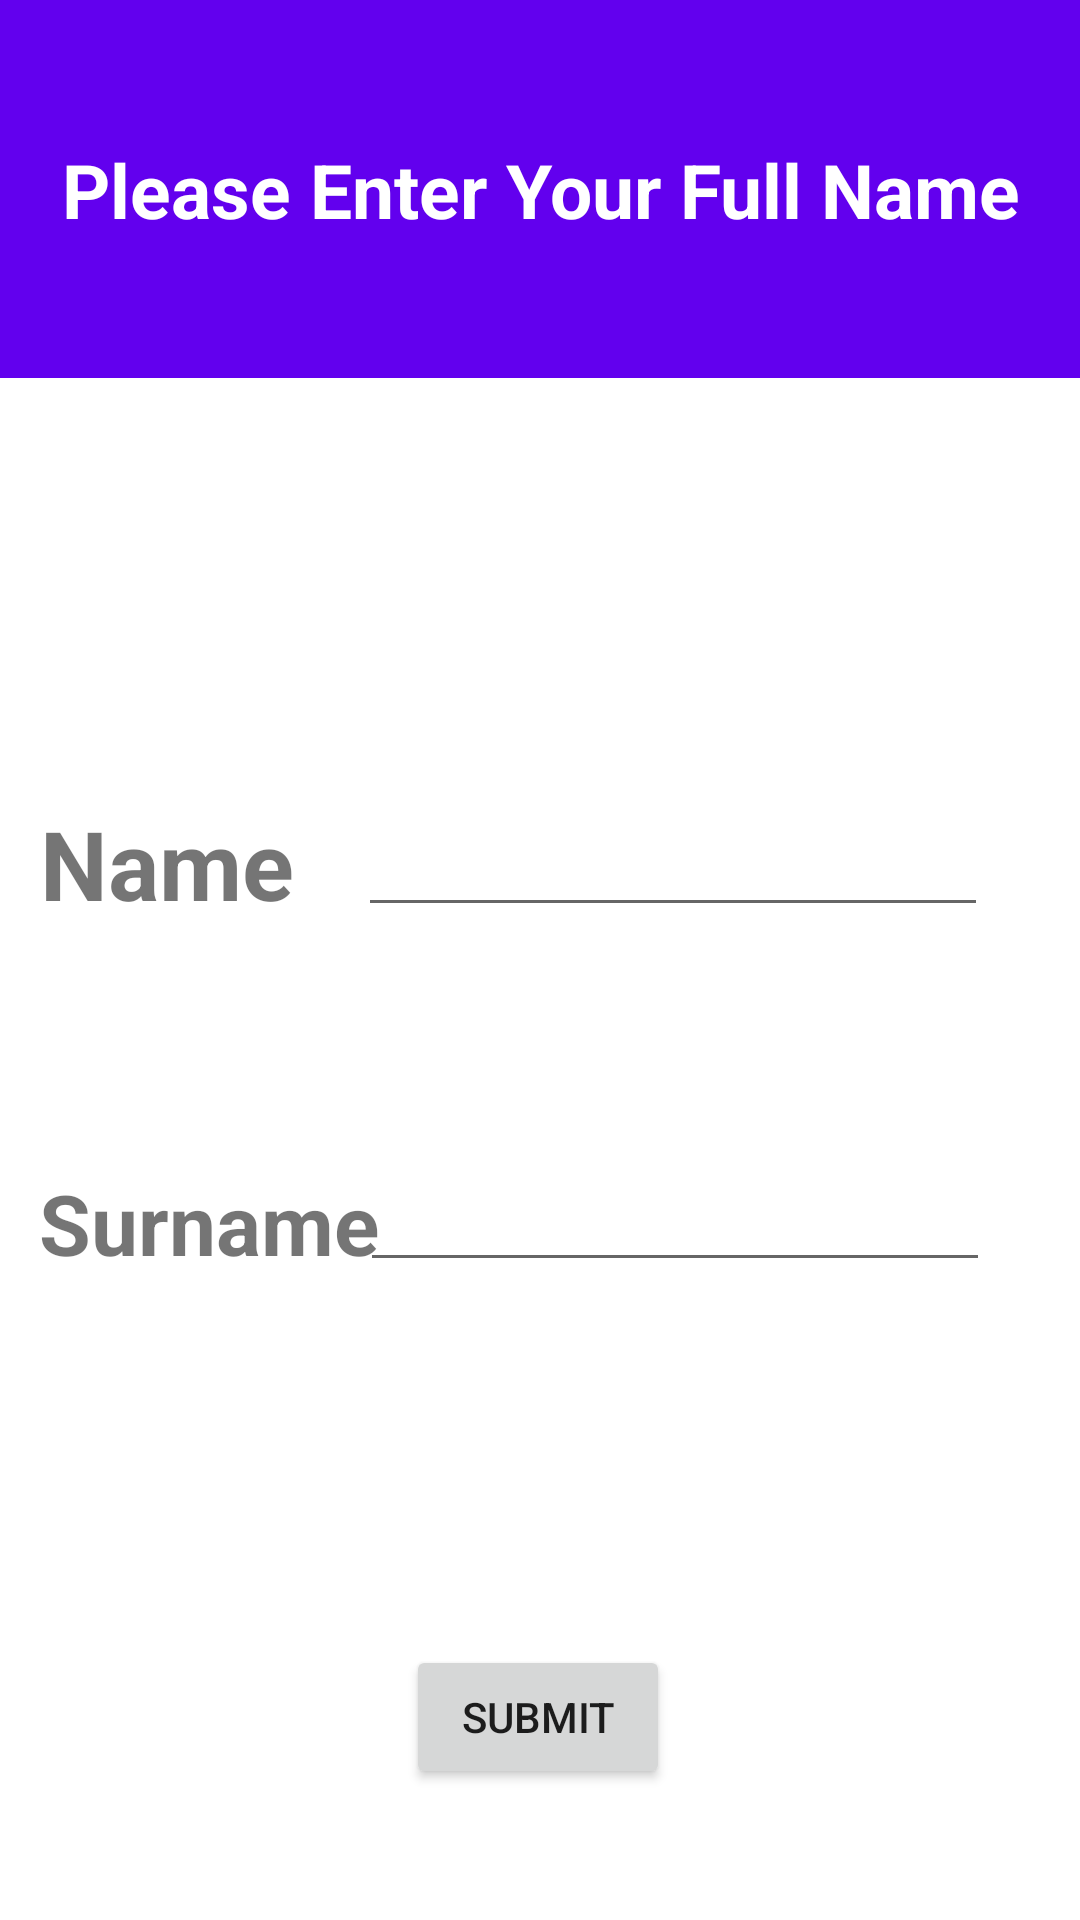

This screen was rendered from an Android layout file. Write that file and the resources it references.
<!-- AndroidManifest.xml: application theme Theme.AutomobileApp -->
<!-- res/layout/namesurname.xml -->
<?xml version="1.0" encoding="utf-8"?>
<androidx.constraintlayout.widget.ConstraintLayout xmlns:android="http://schemas.android.com/apk/res/android"
    xmlns:app="http://schemas.android.com/apk/res-auto"
    xmlns:tools="http://schemas.android.com/tools"
    android:layout_width="match_parent"
    android:layout_height="match_parent"
    tools:context=".NameSurname">

    <androidx.appcompat.widget.Toolbar
        android:id="@+id/toolbar5"
        android:layout_width="410dp"
        android:layout_height="126dp"
        android:background="?attr/colorPrimary"
        android:minHeight="?attr/actionBarSize"
        android:theme="?attr/actionBarTheme"
        app:layout_constraintBottom_toBottomOf="parent"
        app:layout_constraintEnd_toEndOf="parent"
        app:layout_constraintStart_toStartOf="parent"
        app:layout_constraintTop_toTopOf="parent"
        app:layout_constraintVertical_bias="0.0" />


    <TextView
        android:id="@+id/textView3"
        android:layout_width="wrap_content"
        android:layout_height="wrap_content"
        android:text="Please Enter Your Full Name"
        android:textAlignment="center"
        android:textColor="#FFFFFF"
        android:textSize="25sp"
        android:textStyle="bold"
        app:layout_constraintBottom_toBottomOf="@+id/toolbar5"
        app:layout_constraintEnd_toEndOf="@+id/toolbar5"
        app:layout_constraintStart_toStartOf="@+id/toolbar5"
        app:layout_constraintTop_toTopOf="@+id/toolbar5" />

    <Button
        android:id="@+id/submit"
        android:layout_width="wrap_content"
        android:layout_height="wrap_content"
        android:text="SUBMIT"
        app:layout_constraintBottom_toBottomOf="parent"
        app:layout_constraintEnd_toEndOf="parent"
        app:layout_constraintHorizontal_bias="0.498"
        app:layout_constraintStart_toStartOf="parent"
        app:layout_constraintTop_toBottomOf="@+id/toolbar5"
        app:layout_constraintVertical_bias="0.906" />

    <EditText
        android:id="@+id/nameInput"
        android:layout_width="wrap_content"
        android:layout_height="wrap_content"
        android:ems="10"
        android:inputType="textPersonName"
        app:layout_constraintBottom_toBottomOf="parent"
        app:layout_constraintEnd_toEndOf="parent"
        app:layout_constraintHorizontal_bias="0.796"
        app:layout_constraintStart_toStartOf="parent"
        app:layout_constraintTop_toBottomOf="@+id/toolbar5"
        app:layout_constraintVertical_bias="0.3" />

    <EditText
        android:id="@+id/surnameInput"
        android:layout_width="wrap_content"
        android:layout_height="wrap_content"
        android:ems="10"
        android:inputType="textPersonName"
        app:layout_constraintBottom_toBottomOf="parent"
        app:layout_constraintEnd_toEndOf="parent"
        app:layout_constraintHorizontal_bias="0.8"
        app:layout_constraintStart_toStartOf="parent"
        app:layout_constraintTop_toBottomOf="@+id/toolbar5"
        app:layout_constraintVertical_bias="0.55" />

    <TextView
        android:id="@+id/textView5"
        android:layout_width="wrap_content"
        android:layout_height="wrap_content"
        android:text="Name"
        android:textSize="32sp"
        android:textStyle="bold"
        app:layout_constraintBottom_toBottomOf="parent"
        app:layout_constraintEnd_toEndOf="parent"
        app:layout_constraintHorizontal_bias="0.049"
        app:layout_constraintStart_toStartOf="parent"
        app:layout_constraintTop_toBottomOf="@+id/toolbar5"
        app:layout_constraintVertical_bias="0.298" />

    <TextView
        android:id="@+id/textView6"
        android:layout_width="wrap_content"
        android:layout_height="wrap_content"
        android:text="Surname"
        android:textSize="28sp"
        android:textStyle="bold"
        app:layout_constraintBottom_toBottomOf="parent"
        app:layout_constraintEnd_toEndOf="parent"
        app:layout_constraintHorizontal_bias="0.053"
        app:layout_constraintStart_toStartOf="parent"
        app:layout_constraintTop_toBottomOf="@+id/textView5"
        app:layout_constraintVertical_bias="0.272" />


</androidx.constraintlayout.widget.ConstraintLayout>
<!-- resources referenced by this layout -->
<resources>
  <style name="Theme.AutomobileApp" parent="Theme.MaterialComponents.DayNight.DarkActionBar">
          
          <item name="colorPrimary">@color/purple_500</item>
          <item name="colorPrimaryVariant">@color/purple_700</item>
          <item name="colorOnPrimary">@color/white</item>
          
          <item name="colorSecondary">@color/teal_200</item>
          <item name="colorSecondaryVariant">@color/teal_700</item>
          <item name="colorOnSecondary">@color/black</item>
          
          <item name="android:statusBarColor" tools:targetApi="l">?attr/colorPrimaryVariant</item>
          
      </style>
  <!-- not gathered from this repository: default colours our renderer supplied (Android Studio template values) -->
  <color name="purple_500">#FF6200EE</color>
  <color name="purple_700">#FF3700B3</color>
  <color name="teal_200">#FF03DAC5</color>
  <color name="teal_700">#FF018786</color>
  <color name="black">#FF000000</color>
  <color name="white">#FFFFFFFF</color>
</resources>
